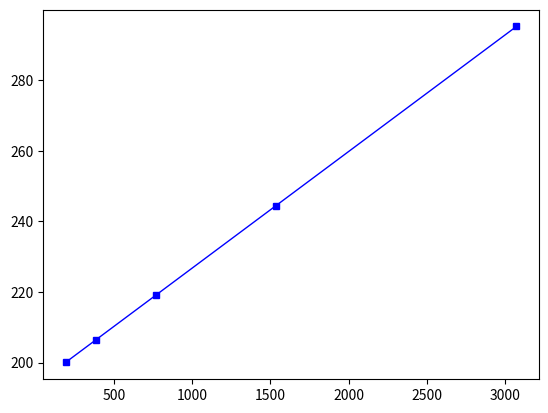

This chart was generated by the following Python code: (Note: this script raises an exception after producing the figure.)
# Utility script to show the memory limits of hypergraph partitioning algorithms:
#   - Zoltan (global)
#   - HyperPRAW (streaming)

import pandas as pd
import matplotlib.pyplot as plt
import numpy as np

# Parameters
num_vertex = 4130000
num_hedges = 4130000
num_pins = 24200000000
num_partitions = [192, 384, 768, 1536, 3072]
# hyperPRAW parameters
num_streams = [192, 384, 768, 1536, 3072]
avg_hedge_replication_factor = [0.05, 0.4, 0.9] # fraction of total partitions
shared_mem_node_size = [192, 384, 768, 1536, 3072]
############

# graph details
as_bar_plot = False
geometric_scaling = True
show_title = True
zoltan_colour = "blue"
zoltan_linestyle = "-"
zoltan_legend = "zoltan"
colours = ["springgreen","limegreen","forestgreen"]
linestyles = ["--","--","-."]
legend_labels = ['HyperPRAW (best)','HyperPRAW (average)','HyperPRAW (worse)']
plot_title = "Memory requirements for partitioning algorithms"
plot_xlabel = "Number of partitions"
plot_ylabel = "Memory (GB)"
image_format = 'pdf'
plot_name = "partitioning_mem_requirements"

bar_plot_size = 0.8 / len(num_partitions)

# CONSTANTS
mem_scale_factor = 1e-9
double_size = 8 # size of doubles in memory
single_size = 4 # size of ints in memory
half_size = 2 # size of short in memory


def get_zoltan_limit(num_vertex, num_pins, num_partitions):
    '''
    Calculates the memory requirements to run a specific hypergraph through zoltan (Vertex compression)

    Zoltan implemented in ZoltanCompressedVertexPartitioning.h

    Assumes basic memory optimisations (seen_pins table is shared amongst processes belonging to the same node)
    This can be further improved by sharing once amongst all processes with RDMA.
    '''
    # global memory
    # double type structures
    global_limit = double_size * (num_vertex * 2 + num_pins)
    # single type structures
    global_limit += single_size * num_vertex

    # per process memory
    per_process_limit = single_size * 3 + double_size * num_vertex

    return global_limit + num_partitions * per_process_limit


def get_hyperPRAW_limit(num_vertex, num_hedges, num_streams, num_partitions, avg_hedge_replication_factor, node_size):
    '''
    Calculates the memory requirements to run a specific hypergraph through hyperPRAW

    HyperPRAW implemented in PRAW.h:parallelHDRF

    Assumes basic memory optimisations. The following data structures are shared amongst processes belonging to same node
    
    - seen_pins table (done)
    - comm cost table 
    - partitioning
    '''
    # global memory
    seen_table = num_hedges * (single_size + half_size * (num_partitions * avg_hedge_replication_factor * 2))
    # apply memory optimisation to share central datastructure
    global_limit = seen_table * max(num_streams / node_size, 1)

    # per stream memory
    stream_datastructures = single_size * (num_vertex + num_hedges) + double_size * num_partitions + double_size * num_vertex + double_size * num_partitions * num_partitions + single_size * 3 * num_streams
    # apply moemory optimisations to share partitioning datastructures
    streams_limit = stream_datastructures * max(num_streams / node_size, 1)

    return global_limit + streams_limit

def plot(x,y,title,xlabel,ylabel,name,colour,legend,show,global_counter,linestyle='-'):
	if as_bar_plot:
		rx = x + global_counter * bar_plot_size*np.array(x)
		plt.bar(rx,y,width=bar_plot_size*np.array(x),color=colour,label=legend)
		
	else:
		plt.errorbar(x, y,linewidth=1,color=colour,label=legend,marker='s',markersize=5,ls=linestyle)
	if geometric_scaling:
		#plt.yscale("log",basey=10)
		plt.yscale("linear")
		plt.xscale("log",basex=10)
	else:
	#	plt.yscale("linear")
		plt.xscale("linear")
	plt.xlabel(xlabel)
	plt.ylabel(ylabel)
	if show_title:
		plt.title(title)
	plt.tick_params(axis='x',which='minor',bottom=False,labelbottom=False)
	plt.xticks(num_partitions,num_partitions)
	#plt.tight_layout()
	plt.gcf().subplots_adjust(left=0.17)
	plt.legend(loc='best')
	if show:
		plt.savefig(name + "." + image_format,format=image_format,dpi=1000)
		plt.show()


# plot zoltan vs hyperPRAW memory requirements as problem scales:
#   - increased parallelism (greater number of processes and streams)
#   - increased hgraph size
# use best, average and worse case for HyperPRAW (controlling average hedge replication factor)


plt.figure()
#zoltan
zoltans = []
for i, partitions in enumerate(num_partitions):
    zoltan_mem_req = get_zoltan_limit(num_vertex, num_pins, partitions) * mem_scale_factor
    zoltans.append(zoltan_mem_req)
plot(num_partitions,zoltans,plot_title,plot_xlabel,plot_ylabel,plot_name,zoltan_colour,zoltan_legend, False,0,linestyle=zoltan_linestyle)

#hyperPRAWs
for j, replication_factor in enumerate(avg_hedge_replication_factor):
    hyperPRAWs = []
    for i, partitions in enumerate(num_partitions):
        hyperPRAW_mem_req = get_hyperPRAW_limit(num_vertex, num_hedges, num_streams[i], partitions, replication_factor, shared_mem_node_size[i]) * mem_scale_factor
        hyperPRAWs.append(hyperPRAW_mem_req)
    plot(num_partitions,hyperPRAWs,plot_title,plot_xlabel,plot_ylabel,plot_name,colours[j],legend_labels[j], j == (len(avg_hedge_replication_factor)-1),1+j,linestyle=linestyles[j])



#print("{0:.0f}: Zoltan memory requirements".format(get_zoltan_limit(num_vertex, num_pins, num_partitions)))

#print("{0:.0f}: HyperPRAW memory requirements".format(get_hyperPRAW_limit(num_vertex, num_hedges, num_streams, num_partitions, avg_hedge_replication_factor, shared_mem_node_size)))

